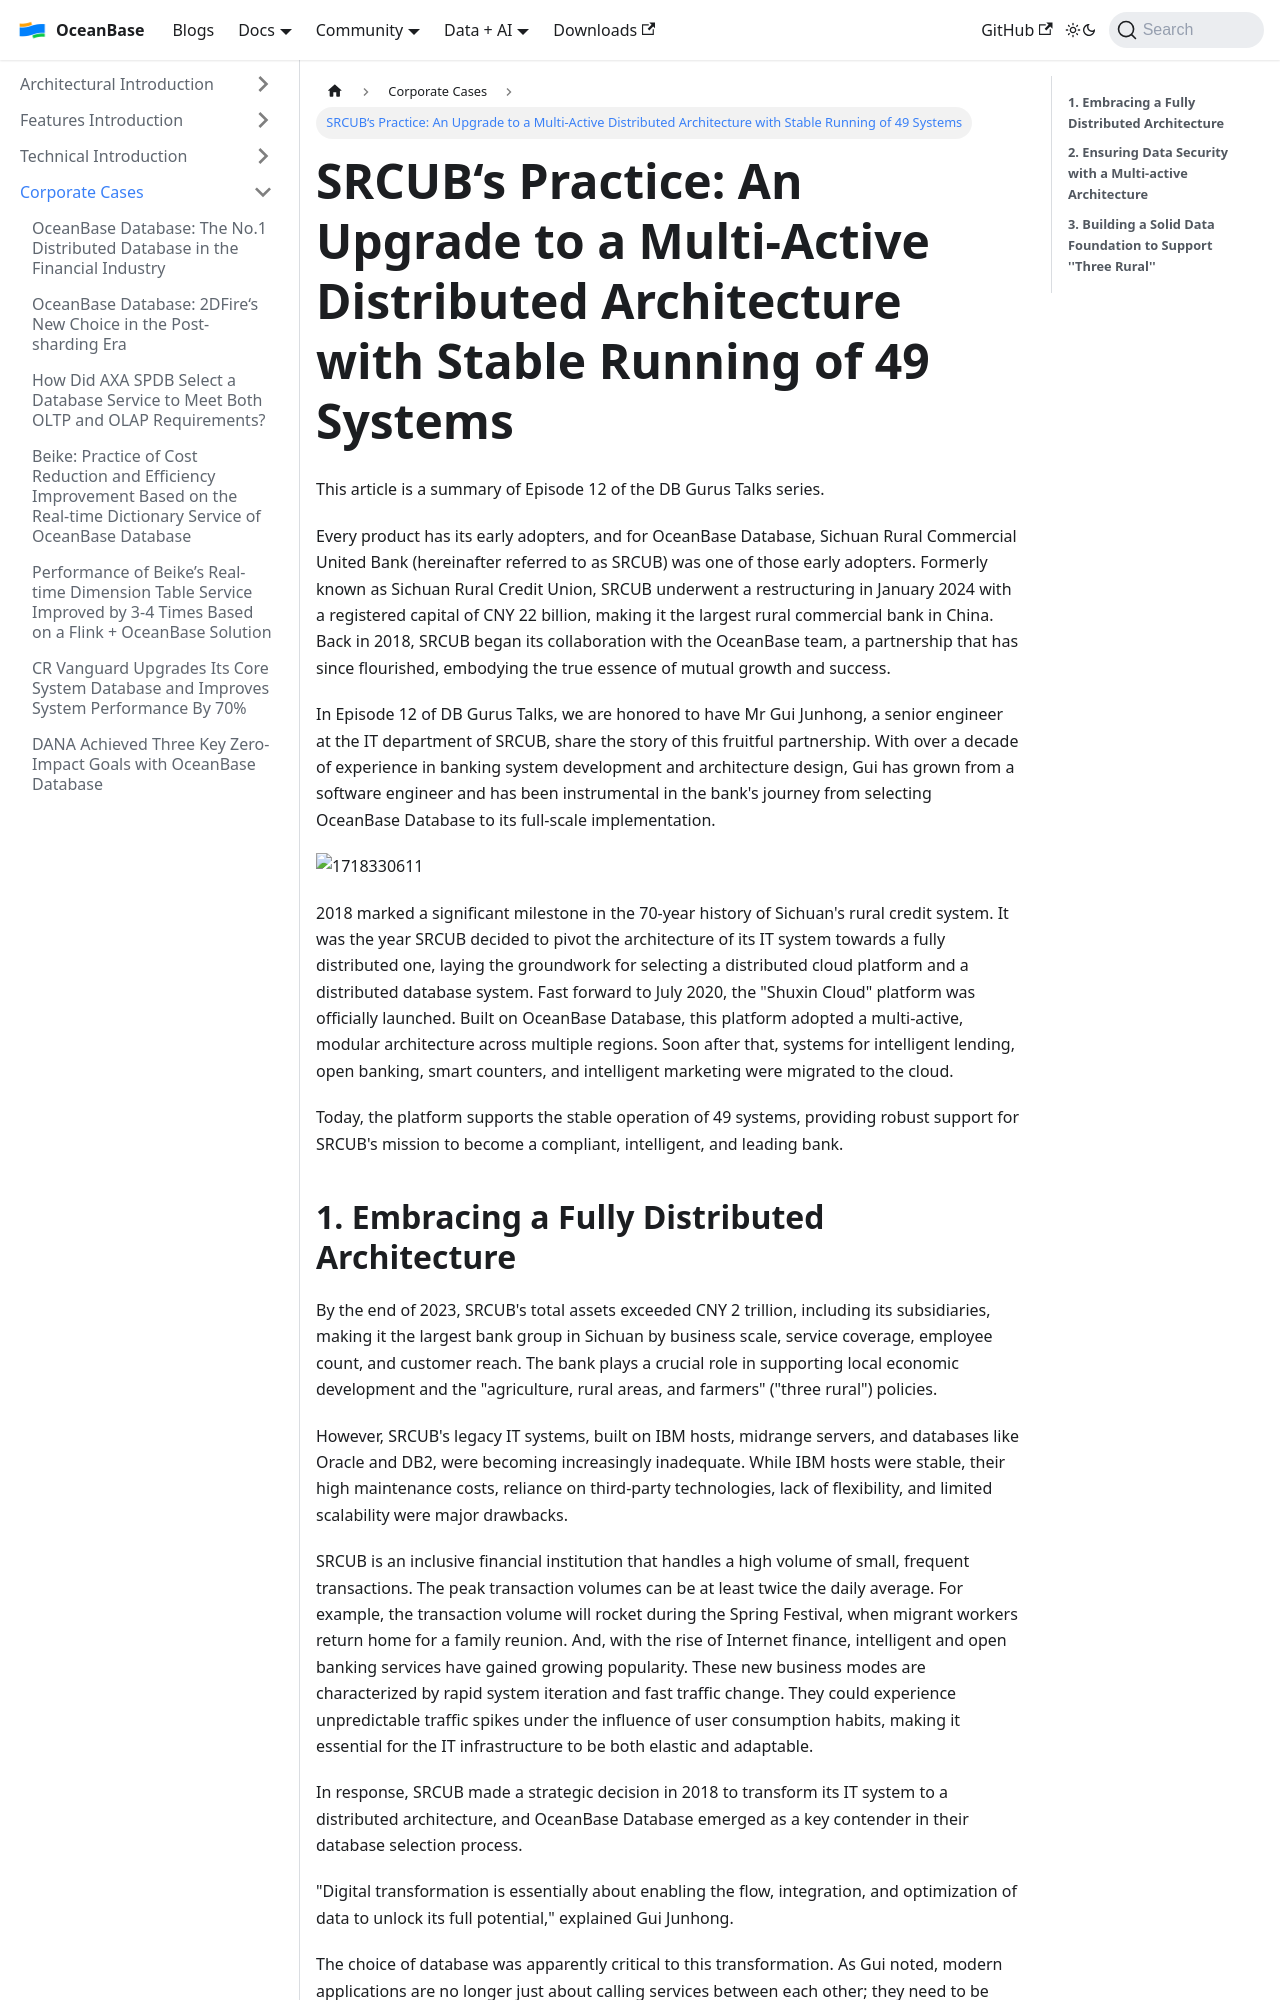

repository: oceanbase/oceanbase.github.io · page: docs/blogs/users/SRCUB.html · generator: docusaurus

---
slug: SRCUB
title: 'SRCUB‘s Practice: An Upgrade to a Multi-Active Distributed Architecture with Stable Running of 49 Systems'
tags:
  - User Case
---


This article is a summary of Episode 12 of the DB Gurus Talks series.

Every product has its early adopters, and for OceanBase Database, Sichuan Rural Commercial United Bank (hereinafter referred to as SRCUB) was one of those early adopters. Formerly known as Sichuan Rural Credit Union, SRCUB underwent a restructuring in January 2024 with a registered capital of CNY 22 billion, making it the largest rural commercial bank in China. Back in 2018, SRCUB began its collaboration with the OceanBase team, a partnership that has since flourished, embodying the true essence of mutual growth and success.

In Episode 12 of DB Gurus Talks, we are honored to have Mr Gui Junhong, a senior engineer at the IT department of SRCUB, share the story of this fruitful partnership. With over a decade of experience in banking system development and architecture design, Gui has grown from a software engineer and has been instrumental in the bank's journey from selecting OceanBase Database to its full-scale implementation.

![1718330611](/img/blogs/users/SRCUB/image/1718330610803.png)

2018 marked a significant milestone in the 70-year history of Sichuan's rural credit system. It was the year SRCUB decided to pivot the architecture of its IT system towards a fully distributed one, laying the groundwork for selecting a distributed cloud platform and a distributed database system. Fast forward to July 2020, the "Shuxin Cloud" platform was officially launched. Built on OceanBase Database, this platform adopted a multi-active, modular architecture across multiple regions. Soon after that, systems for intelligent lending, open banking, smart counters, and intelligent marketing were migrated to the cloud.

Today, the platform supports the stable operation of 49 systems, providing robust support for SRCUB's mission to become a compliant, intelligent, and leading bank.

  

**1. Embracing a Fully Distributed Architecture**
----------------

By the end of 2023, SRCUB's total assets exceeded CNY 2 trillion, including its subsidiaries, making it the largest bank group in Sichuan by business scale, service coverage, employee count, and customer reach. The bank plays a crucial role in supporting local economic development and the "agriculture, rural areas, and farmers" ("three rural") policies.

However, SRCUB's legacy IT systems, built on IBM hosts, midrange servers, and databases like Oracle and DB2, were becoming increasingly inadequate. While IBM hosts were stable, their high maintenance costs, reliance on third-party technologies, lack of flexibility, and limited scalability were major drawbacks.

SRCUB is an inclusive financial institution that handles a high volume of small, frequent transactions. The peak transaction volumes can be at least twice the daily average. For example, the transaction volume will rocket during the Spring Festival, when migrant workers return home for a family reunion. And, with the rise of Internet finance, intelligent and open banking services have gained growing popularity. These new business modes are characterized by rapid system iteration and fast traffic change. They could experience unpredictable traffic spikes under the influence of user consumption habits, making it essential for the IT infrastructure to be both elastic and adaptable.

In response, SRCUB made a strategic decision in 2018 to transform its IT system to a distributed architecture, and OceanBase Database emerged as a key contender in their database selection process.
